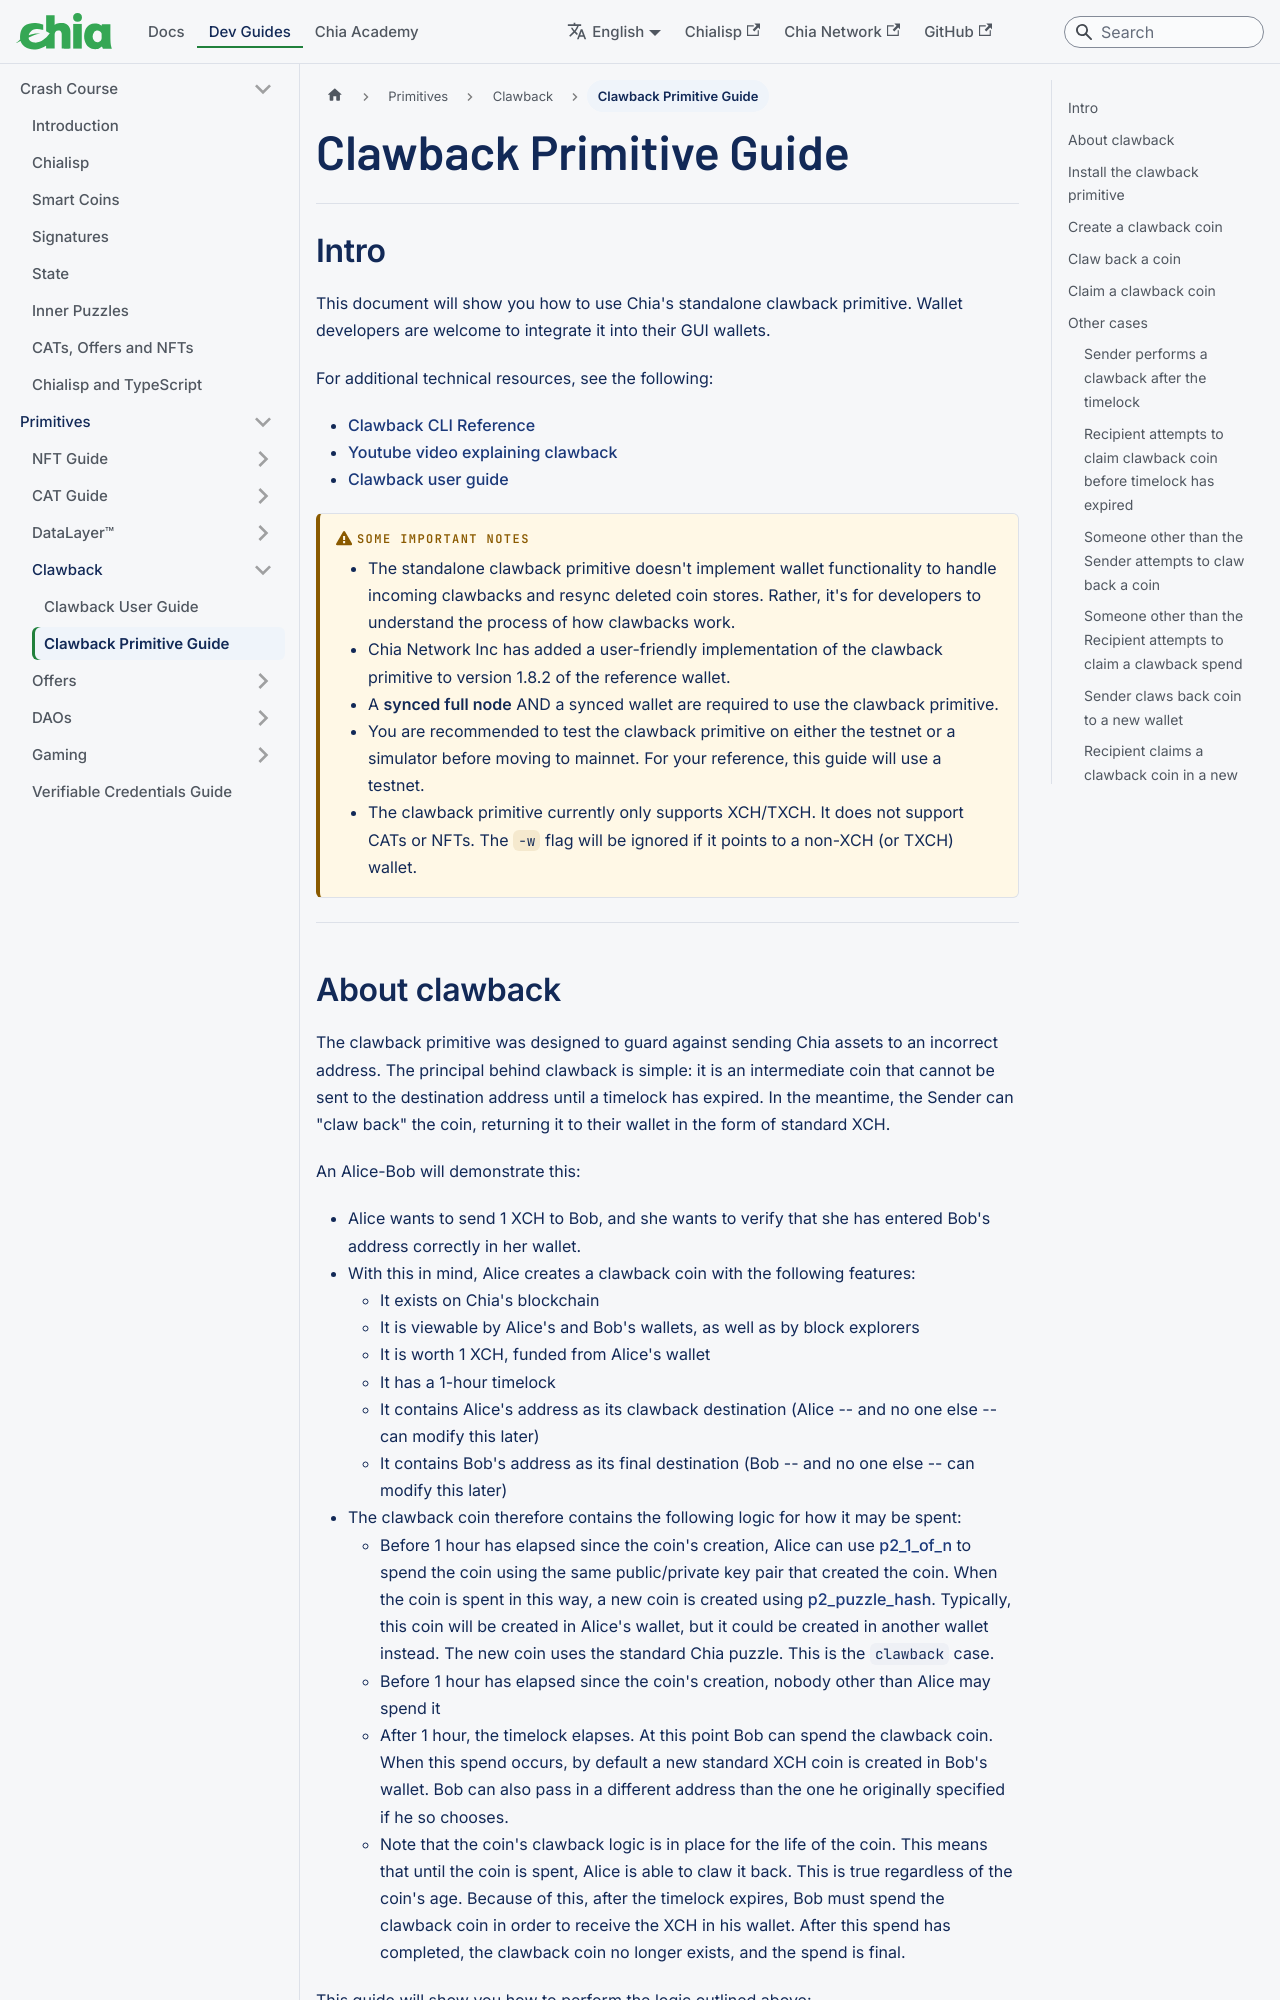

repository: Chia-Network/chia-docs · page: guides/clawback-primitive-guide/index.html · generator: docusaurus

---
slug: /guides/clawback-primitive-guide
title: Clawback Primitive Guide
---

```mdx-code-block
import Tabs from '@theme/Tabs';
import TabItem from '@theme/TabItem';
```

## Intro

This document will show you how to use Chia's clawback primitive. Clawback currently is implemented as a command-line tool only. Wallet developers are welcome to integrate it into their GUI wallets. For additional technical resources, see the following:

- [Clawback CLI Reference](/clawback-cli)
- [Youtube video explaining clawback](https://www.youtube.com/watch?v=_pC38ulU2js)

:::warning some important notes

- The clawback primitive doesn't implement wallet functionality to handle incoming clawbacks and resync deleted coin stores. Rather, it's for developers to understand the process of how clawbacks work.
- Chia Network, Inc will add a user-friendly implementation of the clawback primitive to a future release of the reference wallet.
- A **synced full node** AND a synced wallet are required to use the clawback primitive.
- You are recommended to test the clawback primitive on either the testnet or a simulator before moving to mainnet. For your reference, this guide will use testnet10.
- The clawback primitive currently only supports XCH/TXCH. It does not support CATs or NFTs. The `-w` flag will be ignored if it points to a non-XCH (or TXCH) wallet.

:::

---
